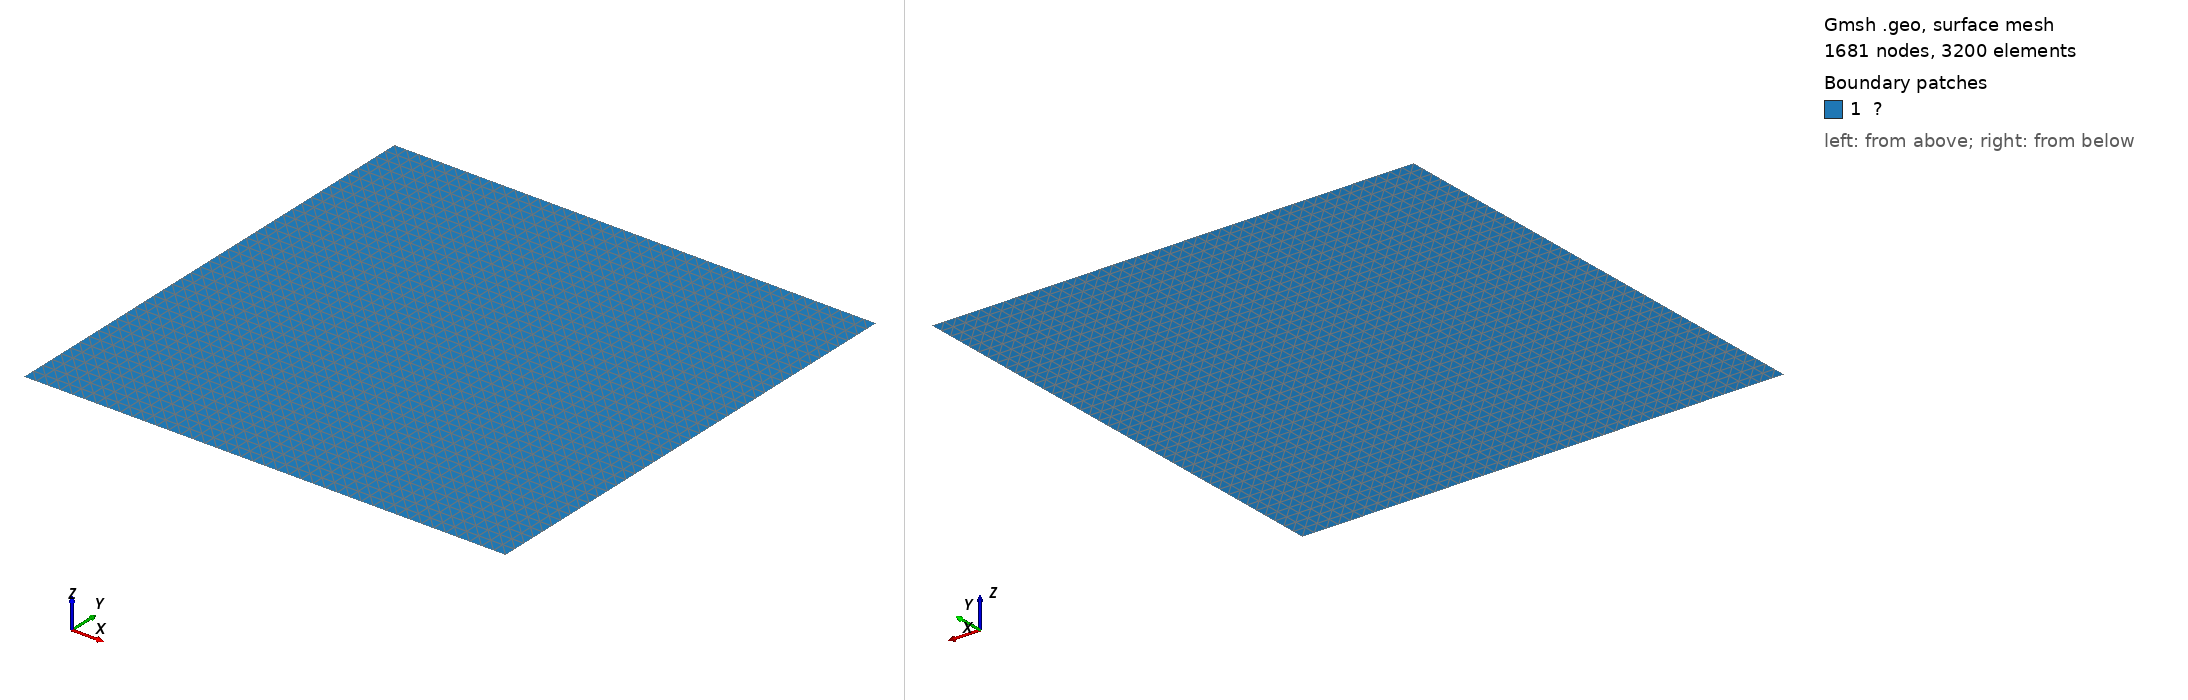

Gmsh geometry script, surface-meshed: 1681 nodes, 3200 surface elements. Boundary patches (legend numbers): 1 ?. Left view from above one corner, right view from below the opposite corner. Legend entries are the model's physical surfaces. The drawing asked Gmsh for element sizes between 1% and 20% of the model's largest extent; the script's own settings can give other sizes.

=== square_40.geo (drawn) ===

a = 4.0;
b = 4.0;
n = 40;

Point(1) = {0.0, 0.0, 0.0};
Point(2) = {  a, 0, 0.0};
Point(3) = {  a,  b, 0.0};
Point(4) = {0.0,  b, 0.0};

Line(1) = {1,2};
Line(2) = {2,3};
Line(3) = {3,4};
Line(4) = {4,1};

Curve Loop(1) = {1,2,3,4};

Plane Surface(1) = {1};

Transfinite Curve{1,2,3,4} = n+1;

Physical Curve("Γ₁") = {1};
Physical Curve("Γ₂") = {2};
Physical Curve("Γ₃") = {3};
Physical Curve("Γ₄") = {4};
Physical Surface("Ω") = {1};

Transfinite Surface{1};

Mesh.Algorithm = 8;
Mesh.MshFileVersion = 2;
Mesh 2;
//RecombineMesh;
